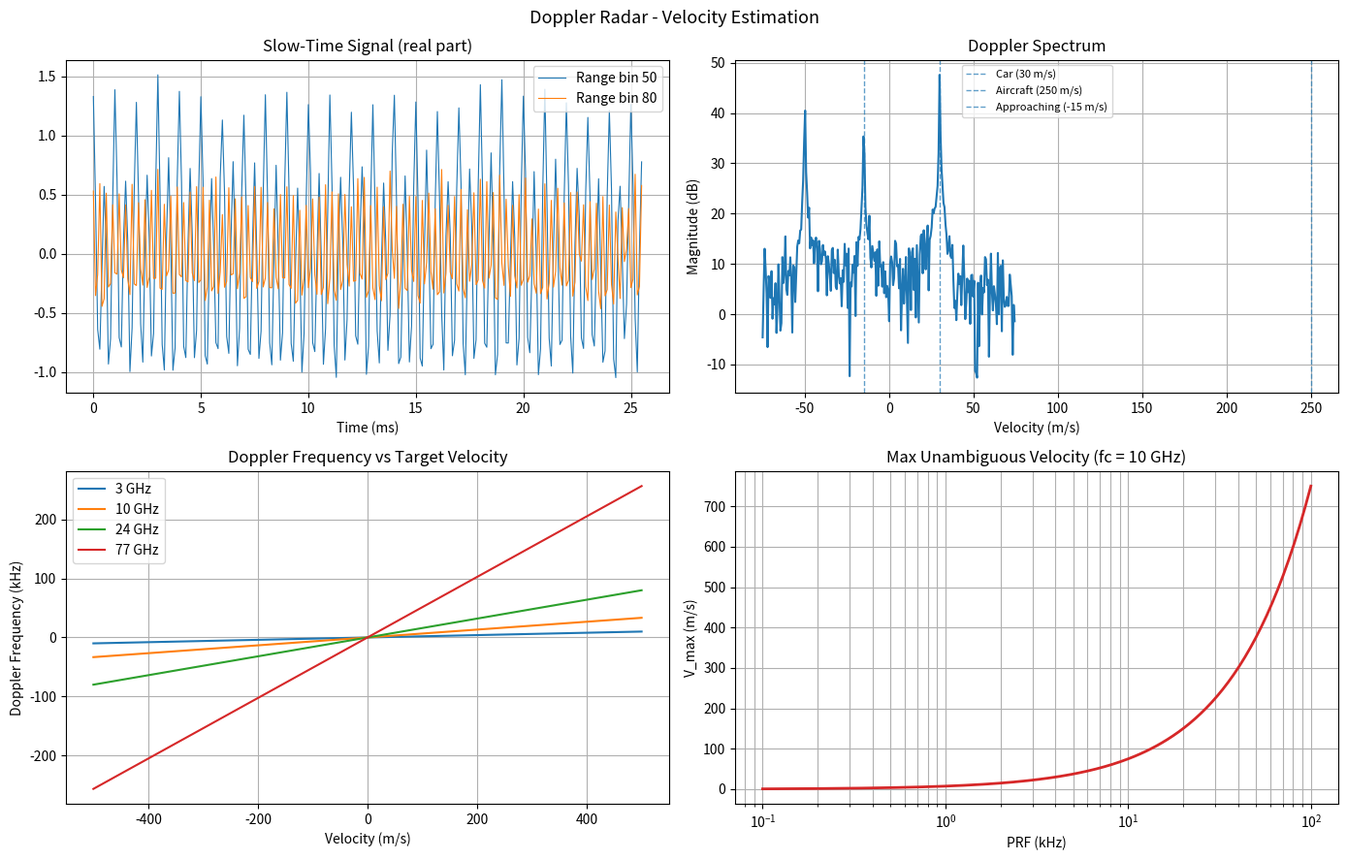

Write the Python code that produced this figure.
"""Doppler radar simulation for moving-target velocity estimation.

Simulates radar returns from moving targets, extracts Doppler frequency
shifts, and estimates target velocities.
"""

import numpy as np
import matplotlib.pyplot as plt


def main():
    c = 3e8               # speed of light
    fc = 10e9             # 10 GHz carrier (X-band)
    wavelength = c / fc
    prf = 10_000          # pulse repetition frequency (Hz)
    n_pulses = 256        # number of pulses for Doppler processing
    fs = prf              # slow-time sampling rate = PRF

    # Target velocities (m/s)
    targets = [
        {"v": 30, "range_bin": 50, "rcs": 1.0, "label": "Car (30 m/s)"},
        {"v": 250, "range_bin": 80, "rcs": 0.5, "label": "Aircraft (250 m/s)"},
        {"v": -15, "range_bin": 50, "rcs": 0.3, "label": "Approaching (-15 m/s)"},
    ]

    # Slow-time axis (pulse index)
    slow_time = np.arange(n_pulses) / prf

    # Build slow-time signal for a single range bin
    # Each target contributes a complex exponential at its Doppler frequency
    range_bins = sorted(set(t["range_bin"] for t in targets))

    fig, axes = plt.subplots(2, 2, figsize=(14, 9))

    # Doppler signals per range bin
    for rb in range_bins:
        signal = np.zeros(n_pulses, dtype=complex)
        for t in targets:
            if t["range_bin"] == rb:
                fd = 2 * t["v"] / wavelength  # Doppler frequency
                signal += t["rcs"] * np.exp(1j * 2 * np.pi * fd * slow_time)

        # Add noise
        rng = np.random.default_rng(42)
        noise = 0.1 * (rng.standard_normal(n_pulses) +
                       1j * rng.standard_normal(n_pulses))
        signal += noise

        # Doppler FFT
        doppler_spectrum = np.fft.fftshift(np.fft.fft(signal))
        doppler_freqs = np.fft.fftshift(np.fft.fftfreq(n_pulses, 1 / prf))
        velocities = doppler_freqs * wavelength / 2  # convert to velocity

        axes[0, 0].plot(slow_time * 1000, np.real(signal), lw=0.8,
                       label=f"Range bin {rb}")

    axes[0, 0].set_title("Slow-Time Signal (real part)")
    axes[0, 0].set_xlabel("Time (ms)")
    axes[0, 0].legend()
    axes[0, 0].grid(True)

    # Full Doppler spectrum
    all_signal = np.zeros(n_pulses, dtype=complex)
    for t in targets:
        fd = 2 * t["v"] / wavelength
        all_signal += t["rcs"] * np.exp(1j * 2 * np.pi * fd * slow_time)
    all_signal += noise

    doppler_spectrum = np.fft.fftshift(np.fft.fft(all_signal))
    doppler_freqs = np.fft.fftshift(np.fft.fftfreq(n_pulses, 1 / prf))
    velocities = doppler_freqs * wavelength / 2

    axes[0, 1].plot(velocities, 20 * np.log10(np.abs(doppler_spectrum) + 1e-10),
                   color="tab:blue")
    for t in targets:
        axes[0, 1].axvline(t["v"], ls="--", lw=1, alpha=0.7,
                          label=t["label"])
    axes[0, 1].set_title("Doppler Spectrum")
    axes[0, 1].set_xlabel("Velocity (m/s)")
    axes[0, 1].set_ylabel("Magnitude (dB)")
    axes[0, 1].legend(fontsize=8)
    axes[0, 1].grid(True)

    # Doppler frequency vs velocity
    v_range = np.linspace(-500, 500, 500)
    for f in [3e9, 10e9, 24e9, 77e9]:
        fd = 2 * v_range / (c / f)
        axes[1, 0].plot(v_range, fd / 1000,
                       label=f"{f/1e9:.0f} GHz")
    axes[1, 0].set_title("Doppler Frequency vs Target Velocity")
    axes[1, 0].set_xlabel("Velocity (m/s)")
    axes[1, 0].set_ylabel("Doppler Frequency (kHz)")
    axes[1, 0].legend()
    axes[1, 0].grid(True)

    # Max unambiguous velocity vs PRF
    prf_range = np.logspace(2, 5, 200)
    v_max = prf_range * wavelength / 4
    axes[1, 1].semilogx(prf_range / 1000, v_max, color="tab:red", lw=2)
    axes[1, 1].set_title(f"Max Unambiguous Velocity (fc = {fc/1e9:.0f} GHz)")
    axes[1, 1].set_xlabel("PRF (kHz)")
    axes[1, 1].set_ylabel("V_max (m/s)")
    axes[1, 1].grid(True, which="both")

    fig.suptitle("Doppler Radar - Velocity Estimation", fontsize=13)
    fig.tight_layout()
    plt.show()

    print("=== Detected Targets ===")
    for t in targets:
        fd = 2 * t["v"] / wavelength
        print(f"  {t['label']:25s} | v = {t['v']:+6.0f} m/s | "
              f"fd = {fd:+.1f} Hz")


if __name__ == "__main__":
    main()
